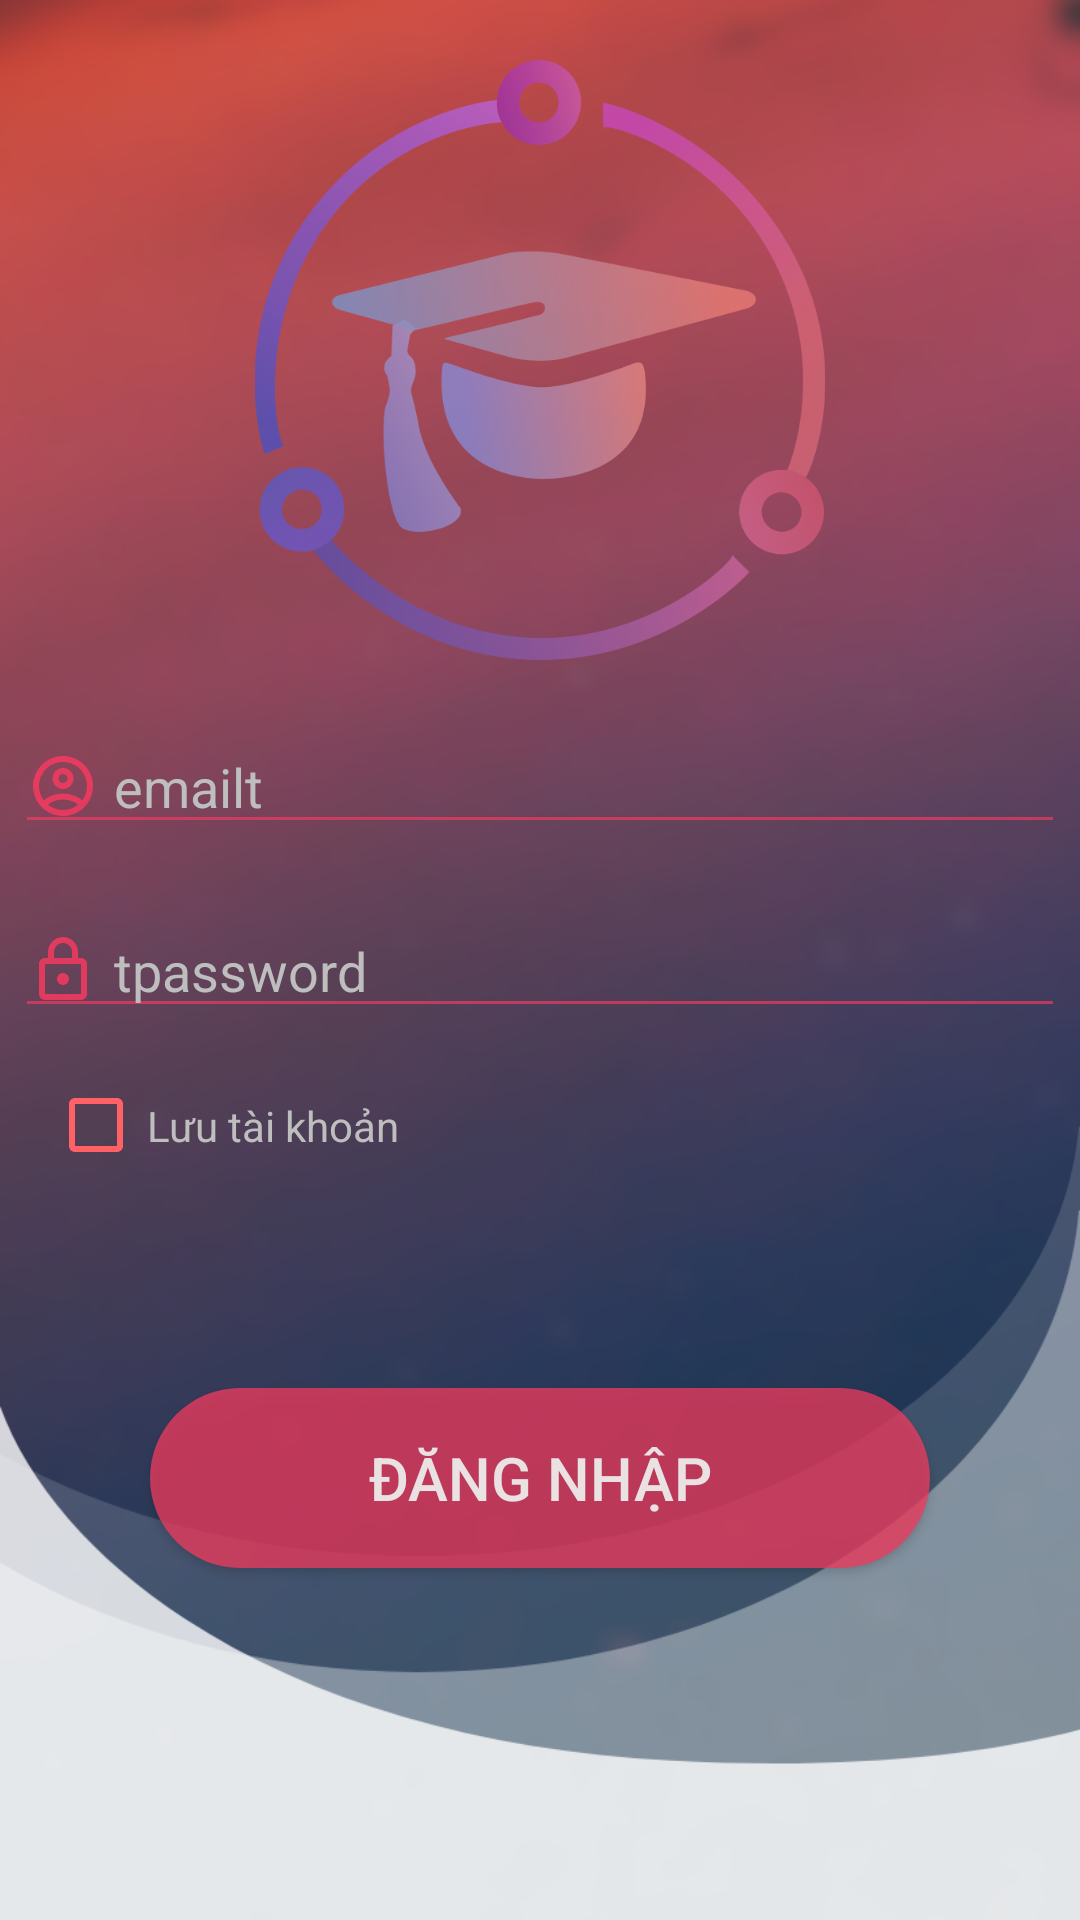

Reconstruct the res/layout file that produces this screen, plus the resources it refers to.
<!-- AndroidManifest.xml: application theme AppTheme -->
<!-- res/layout/activity_login.xml -->
<?xml version="1.0" encoding="utf-8"?>
<RelativeLayout xmlns:android="http://schemas.android.com/apk/res/android"
    xmlns:app="http://schemas.android.com/apk/res-auto"
    xmlns:tools="http://schemas.android.com/tools"
    tools:context=".Login"
    android:layout_width="match_parent"
    android:layout_height="match_parent"
    android:background="@drawable/login"
    >

    <ImageView
        android:id="@+id/imageView"
        android:layout_width="wrap_content"
        android:layout_height="200dp"
        android:layout_marginTop="20dp"
        android:layout_centerHorizontal="true"
        android:src="@drawable/ic_logo"
        android:contentDescription="@string/string_string_ttodo" />

    <EditText
        android:id="@+id/tEmail"
        android:layout_below="@id/imageView"
        android:layout_marginTop="20dp"
        android:layout_width="350dp"
        android:layout_height="wrap_content"
        android:textColor="@color/while1"
        android:hint="@string/email"
        android:backgroundTint="#ADF23B5F"
        android:textColorHint="@android:color/secondary_text_dark"
        android:layout_centerHorizontal="true"
        android:inputType="textCapCharacters"
        android:drawableStart="@drawable/ic_outline_account_circle_24"
        android:drawableLeft="@drawable/ic_outline_account_circle_24"
        android:drawablePadding="5dp"
        android:autofillHints="" tools:targetApi="lollipop" />

    <EditText
        android:id="@+id/tPassword"
        android:backgroundTint="#ADF23B5F"
        android:layout_width="350dp"
        android:textColor="@color/while1"
        android:layout_height="wrap_content"
        android:layout_below="@id/tEmail"
        android:layout_centerHorizontal="true"
        android:layout_marginTop="20dp"
        android:hint="@string/password"
        android:textColorHint="@android:color/secondary_text_dark"
        android:inputType="textPassword"
        android:drawableStart="@drawable/ic_outline_lock_24"
        android:drawableLeft="@drawable/ic_outline_lock_24"
        android:drawablePadding="5dp"
        android:autofillHints="" tools:targetApi="lollipop" />
    <CheckBox
        android:id="@+id/save_acc"
        android:layout_width="wrap_content"
        android:layout_height="wrap_content"
        android:layout_below="@id/tPassword"
        android:layout_marginTop="18dp"
        android:layout_marginLeft="20dp"
        android:button="@drawable/image_checkbox"
        android:padding="5dp"
        android:text="@string/save_tk"
        android:textColor="@android:color/secondary_text_dark"
        android:layout_marginStart="20dp" />

    <Button
        android:id="@+id/btnLogin"
        android:layout_width="260dp"
        android:layout_height="60dp"
        android:layout_below="@id/tPassword"
        android:layout_centerHorizontal="true"
        android:layout_marginTop="120dp"
        android:background="@drawable/buttonred"
        android:text="@string/tlogin"
        android:textColor="@color/while1"
        android:textSize="20sp" />



</RelativeLayout>
<!-- resources referenced by this layout -->
<resources>
  <color name="while1">#F0EDECEC</color>
  <!-- drawable buttonred (drawable) -->
  <?xml version="1.0" encoding="utf-8"?>
  <shape xmlns:android="http://schemas.android.com/apk/res/android"
      android:shape="rectangle">
      <solid android:color="#BFF23B5F">
      </solid>
      <corners
          android:radius="50dp"/>
  </shape>
  <!-- drawable ic_logo (drawable) -->
  <?xml version="1.0" encoding="utf-8"?>
  <selector xmlns:android="http://schemas.android.com/apk/res/android">
    <item
        android:drawable="@drawable/logo1"
        />
  </selector>
  <!-- drawable ic_outline_account_circle_24 (drawable) -->
  <vector xmlns:android="http://schemas.android.com/apk/res/android"
      android:width="24dp"
      android:height="24dp"
      android:viewportWidth="24"
      android:viewportHeight="24">
    <path
        android:fillColor="#DFF23B5F"
        android:pathData="M12,2C6.48,2 2,6.48 2,12s4.48,10 10,10 10,-4.48 10,-10S17.52,2 12,2zM7.07,18.28c0.43,-0.9 3.05,-1.78 4.93,-1.78s4.51,0.88 4.93,1.78C15.57,19.36 13.86,20 12,20s-3.57,-0.64 -4.93,-1.72zM18.36,16.83c-1.43,-1.74 -4.9,-2.33 -6.36,-2.33s-4.93,0.59 -6.36,2.33C4.62,15.49 4,13.82 4,12c0,-4.41 3.59,-8 8,-8s8,3.59 8,8c0,1.82 -0.62,3.49 -1.64,4.83zM12,6c-1.94,0 -3.5,1.56 -3.5,3.5S10.06,13 12,13s3.5,-1.56 3.5,-3.5S13.94,6 12,6zM12,11c-0.83,0 -1.5,-0.67 -1.5,-1.5S11.17,8 12,8s1.5,0.67 1.5,1.5S12.83,11 12,11z"/>
  </vector>
  <!-- drawable ic_outline_lock_24 (drawable) -->
  <vector xmlns:android="http://schemas.android.com/apk/res/android"
      android:width="24dp"
      android:height="24dp"
      android:viewportWidth="24"
      android:viewportHeight="24">
    <path
        android:fillColor="#DFF23B5F"
        android:pathData="M18,8h-1L17,6c0,-2.76 -2.24,-5 -5,-5S7,3.24 7,6v2L6,8c-1.1,0 -2,0.9 -2,2v10c0,1.1 0.9,2 2,2h12c1.1,0 2,-0.9 2,-2L20,10c0,-1.1 -0.9,-2 -2,-2zM9,6c0,-1.66 1.34,-3 3,-3s3,1.34 3,3v2L9,8L9,6zM18,20L6,20L6,10h12v10zM12,17c1.1,0 2,-0.9 2,-2s-0.9,-2 -2,-2 -2,0.9 -2,2 0.9,2 2,2z"/>
  </vector>
  <!-- drawable image_checkbox (drawable) -->
  <?xml version="1.0" encoding="utf-8"?>
  <selector xmlns:android="http://schemas.android.com/apk/res/android">
      <item android:state_checked="false"
              android:drawable="@drawable/ic_baseline_check_box_outline_blank_24"/>
          <item android:drawable="@drawable/ic_baseline_check_box_24"
              android:state_checked="true"/>
  </selector>
  <string name="email">emailt</string>
  <string name="password">tpassword</string>
  <string name="save_tk">Lưu tài khoản</string>
  <string name="string_string_ttodo">todo</string>
  <string name="tlogin">ĐĂNG NHẬP</string>
  <style name="AppTheme" parent="Theme.AppCompat.Light.DarkActionBar">
          
          <item name="colorPrimary">#FF6164</item>
          <item name="colorPrimaryDark">@color/colorPrimaryDark</item>
          <item name="colorAccent">@color/colorAccent</item>
          <item name="android:statusBarColor" tools:targetApi="lollipop">#FF6F72</item>
      </style>
  <!-- drawable ic_baseline_check_box_outline_blank_24 (drawable) -->
  <vector android:height="24dp" android:tint="#FF6164"
      android:viewportHeight="24" android:viewportWidth="24"
      android:width="24dp" xmlns:android="http://schemas.android.com/apk/res/android">
      <path android:fillColor="@android:color/white" android:pathData="M19,5v14H5V5h14m0,-2H5c-1.1,0 -2,0.9 -2,2v14c0,1.1 0.9,2 2,2h14c1.1,0 2,-0.9 2,-2V5c0,-1.1 -0.9,-2 -2,-2z"/>
  </vector>
  <!-- drawable ic_baseline_check_box_24 (drawable) -->
  <vector android:height="24dp" android:tint="#FF6164"
      android:viewportHeight="24" android:viewportWidth="24"
      android:width="24dp" xmlns:android="http://schemas.android.com/apk/res/android">
      <path android:fillColor="@android:color/white" android:pathData="M19,3L5,3c-1.11,0 -2,0.9 -2,2v14c0,1.1 0.89,2 2,2h14c1.11,0 2,-0.9 2,-2L21,5c0,-1.1 -0.89,-2 -2,-2zM10,17l-5,-5 1.41,-1.41L10,14.17l7.59,-7.59L19,8l-9,9z"/>
  </vector>
  <color name="colorPrimaryDark">#00574B</color>
  <color name="colorAccent">#D81B60</color>
</resources>
